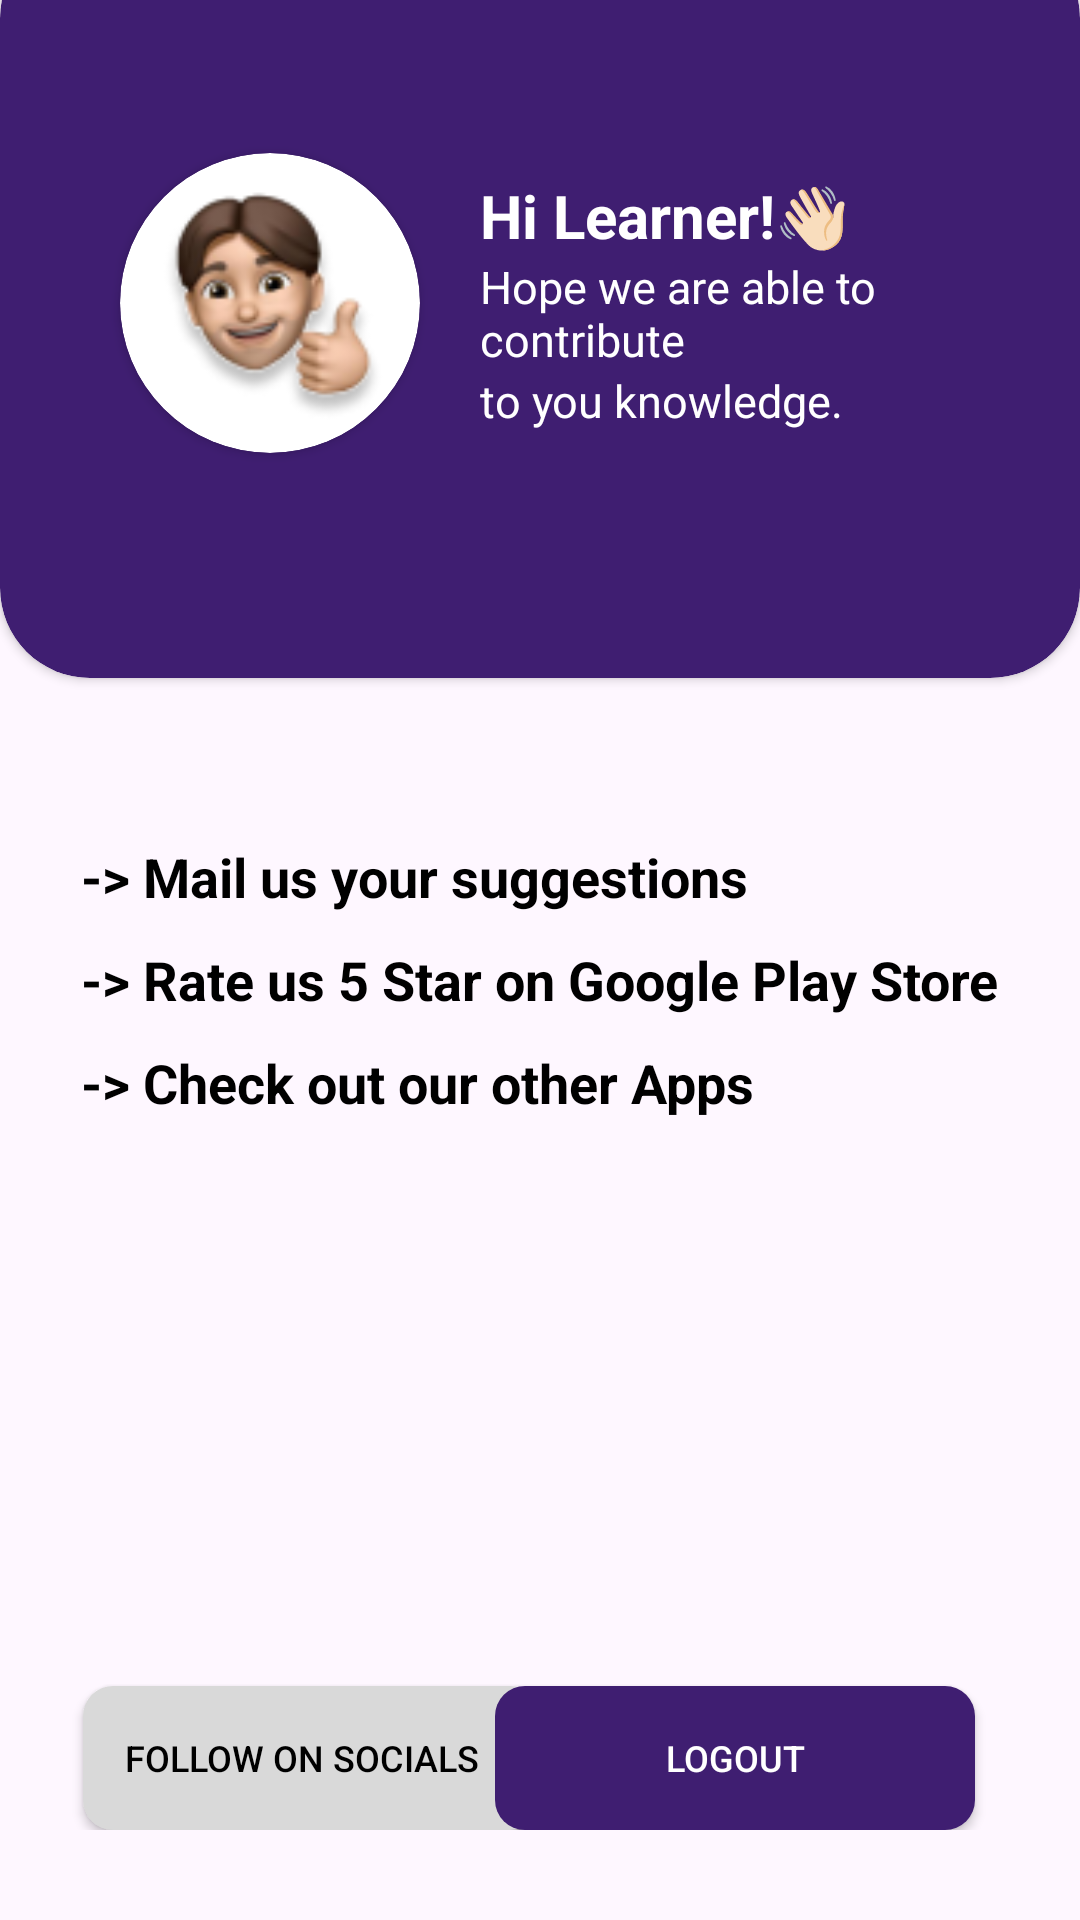

Android layout source for this screen:
<!-- AndroidManifest.xml: application theme Theme.SkyLearns -->
<!-- res/layout/fragment_profileragment.xml -->
<?xml version="1.0" encoding="utf-8"?>
<LinearLayout xmlns:android="http://schemas.android.com/apk/res/android"
    xmlns:tools="http://schemas.android.com/tools"
    android:layout_width="match_parent"
    android:layout_height="match_parent"
    xmlns:app="http://schemas.android.com/apk/res-auto"
    android:orientation="vertical"
    android:layout_gravity="top"
    tools:context=".fragments.profileragment">

    <androidx.cardview.widget.CardView
        android:translationY="-24dp"
        android:layout_width="match_parent"
        android:layout_height="250dp"
        app:cardBackgroundColor="@color/violet"
        app:cardCornerRadius="30dp"
        android:background="@drawable/cardbg">
        <LinearLayout
            android:layout_width="match_parent"
            android:layout_height="match_parent"
            android:orientation="horizontal">


        <androidx.cardview.widget.CardView
            android:layout_marginLeft="40dp"
            android:layout_width="100dp"
            android:layout_gravity="center_vertical"
            android:layout_height="100dp"
            app:cardCornerRadius="100dp">
            <ImageView
                android:layout_width="match_parent"
                android:layout_height="match_parent"
                android:src="@drawable/dasboardboyimage"/>
        </androidx.cardview.widget.CardView>

            <LinearLayout
                android:layout_marginLeft="20dp"
                android:layout_width="wrap_content"
                android:layout_height="wrap_content"
                android:orientation="vertical"
                android:layout_gravity="center_vertical"
                android:gravity="center_vertical">
                <TextView
                    android:layout_width="wrap_content"
                    android:layout_height="wrap_content"
                    android:textSize="20dp"
                    android:textStyle="bold"
                    android:textColor="@color/white"
                    android:text="Hi Learner!👋🏻"/>
                <TextView
                    android:layout_width="wrap_content"
                    android:layout_height="wrap_content"
                    android:textSize="15dp"
                    android:textColor="@color/white"
                    android:text="Hope we are able to contribute"/>
                <TextView
                    android:textColor="@color/white"
                    android:layout_width="wrap_content"
                    android:textSize="15dp"
                    android:layout_height="wrap_content"
                    android:text="to you knowledge."/>
            </LinearLayout>

        </LinearLayout>
    </androidx.cardview.widget.CardView>

    <LinearLayout
        android:layout_marginTop="20dp"
        android:layout_width="wrap_content"
        android:layout_height="wrap_content"
        android:orientation="vertical"
        android:layout_gravity="center_horizontal"
        android:gravity="center_vertical">
        <TextView
            android:layout_marginTop="10dp"
            android:textStyle="bold"
            android:layout_width="wrap_content"
            android:layout_height="wrap_content"
            android:textSize="18dp"
            android:textColor="@color/black"
            android:text="-> Mail us your suggestions"/>
        <TextView
            android:layout_marginTop="10dp"
            android:textStyle="bold"
            android:layout_width="wrap_content"
            android:layout_height="wrap_content"
            android:textSize="18dp"
            android:textColor="@color/black"
            android:text="-> Rate us 5 Star on Google Play Store"/>
        <TextView
            android:layout_marginTop="10dp"
            android:textStyle="bold"
            android:textColor="@color/black"
            android:layout_width="wrap_content"
            android:textSize="18dp"
            android:layout_height="wrap_content"
            android:text="-> Check out our other Apps"/>
    </LinearLayout>

    <LinearLayout
        android:layout_marginLeft="20dp"
        android:layout_marginRight="20dp"
        android:layout_width="match_parent"
        android:layout_height="match_parent"
        android:orientation="horizontal"
        android:layout_gravity="bottom"
        android:layout_marginBottom="30dp"
        android:gravity="bottom">
        <androidx.appcompat.widget.AppCompatButton
            android:layout_weight="1"
            android:text="Follow on Socials  "
            android:textColor="@color/black"
            android:layout_width="match_parent"
            android:layout_height="wrap_content"
            android:layout_marginLeft="7.5dp"
            android:textSize="12dp"

            android:background="@drawable/buttonbg2"
            />
        <androidx.appcompat.widget.AppCompatButton
            android:id="@+id/logOut"
            android:text="Logout"
            android:textColor="@color/white"
            android:layout_weight="1"
            android:textSize="12dp"
            android:background="@drawable/buttonbg"
            android:translationX="-15dp"
            android:elevation="0dp"
            android:layout_width="match_parent"
            android:layout_height="wrap_content"
            />
    </LinearLayout>




</LinearLayout>
<!-- resources referenced by this layout -->
<resources>
  <color name="black">#FF000000</color>
  <color name="violet">#3f1e71</color>
  <color name="white">#FFFFFFFF</color>
  <!-- drawable buttonbg (drawable) -->
  <?xml version="1.0" encoding="utf-8"?>
  <selector xmlns:android="http://schemas.android.com/apk/res/android">
      <item>
          <shape android:shape="rectangle" >
              <solid android:color="@color/violet"/>
              <corners android:radius="10dp"/>
              <padding android:left="6dp" android:right="6dp" android:bottom="4dp" android:top="4dp"/>
          </shape>
      </item>
  </selector>
  <!-- drawable buttonbg2 (drawable) -->
  <?xml version="1.0" encoding="utf-8"?>
  <selector xmlns:android="http://schemas.android.com/apk/res/android">
      <item>
          <shape android:shape="rectangle" >
              <solid android:color="@color/litegrey"/>
              <corners android:radius="10dp"/>
              <padding android:left="6dp" android:right="6dp" android:bottom="4dp" android:top="4dp"/>
          </shape>
      </item>
  </selector>
  <!-- drawable cardbg (drawable) -->
  <shape xmlns:android="http://schemas.android.com/apk/res/android">
      <corners
          android:topLeftRadius="0dp"
          android:topRightRadius="0dp"
          android:bottomLeftRadius="20dp"
          android:bottomRightRadius="20dp" />
      <solid android:color="@color/violet" />
  </shape>
  <!-- drawable dasboardboyimage: png bitmap (drawable, 10809 bytes) -->
  <style name="Theme.SkyLearns" parent="Base.Theme.SkyLearns" />
  <color name="litegrey">#d9d9d9</color>
  <style name="Base.Theme.SkyLearns" parent="Theme.Material3.DayNight.NoActionBar">
          
          
      </style>
</resources>
